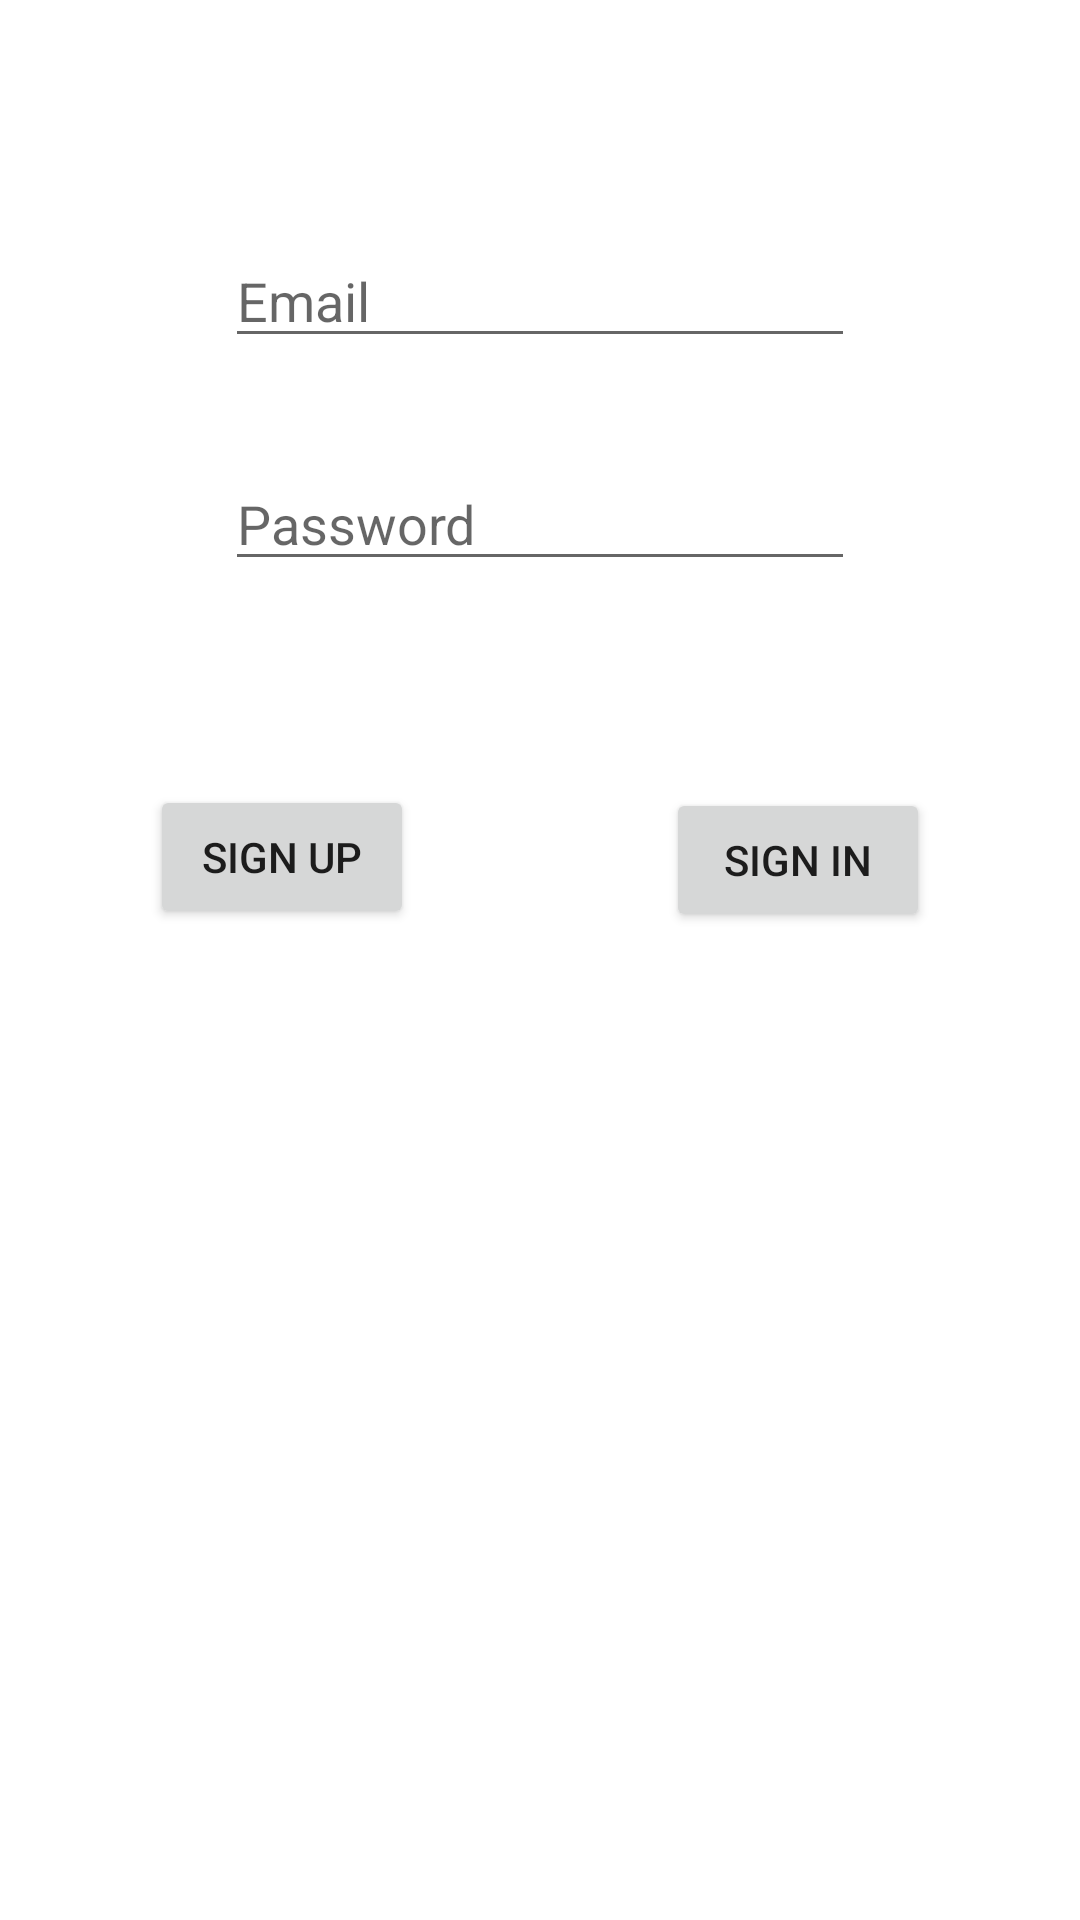

The Android layout XML behind this screen, and the referenced resources:
<!-- AndroidManifest.xml: application theme Theme.FirebaseSharePhoto -->
<!-- res/layout/fragment_main.xml -->
<?xml version="1.0" encoding="utf-8"?>
<androidx.constraintlayout.widget.ConstraintLayout
    xmlns:android="http://schemas.android.com/apk/res/android"
    xmlns:tools="http://schemas.android.com/tools"
    xmlns:app="http://schemas.android.com/apk/res-auto"
    android:layout_width="match_parent"
    android:layout_height="match_parent"
    tools:context=".view.MainFragment">

    <EditText
        android:id="@+id/email"
        android:layout_width="wrap_content"
        android:layout_height="wrap_content"
        android:layout_marginTop="78dp"
        android:ems="10"
        android:hint="Email"
        android:inputType="textEmailAddress"
        app:layout_constraintEnd_toEndOf="parent"
        app:layout_constraintStart_toStartOf="parent"
        app:layout_constraintTop_toTopOf="parent" />

    <EditText
        android:id="@+id/password"
        android:layout_width="wrap_content"
        android:layout_height="wrap_content"
        android:layout_marginTop="33dp"
        android:ems="10"
        android:hint="Password"
        android:inputType="textPassword"
        app:layout_constraintEnd_toEndOf="parent"
        app:layout_constraintStart_toStartOf="parent"
        app:layout_constraintTop_toBottomOf="@+id/email" />

    <Button
        android:id="@+id/signUp"
        android:layout_width="wrap_content"
        android:layout_height="wrap_content"
        android:layout_marginStart="50dp"
        android:layout_marginTop="68dp"
        android:text="Sign Up"
        app:layout_constraintStart_toStartOf="parent"
        app:layout_constraintTop_toBottomOf="@+id/password" />

    <Button
        android:id="@+id/SignIn"
        android:layout_width="wrap_content"
        android:layout_height="wrap_content"
        android:layout_marginTop="69dp"
        android:layout_marginEnd="50dp"
        android:text="Sign In"
        app:layout_constraintEnd_toEndOf="parent"
        app:layout_constraintTop_toBottomOf="@+id/password" />


</androidx.constraintlayout.widget.ConstraintLayout>
<!-- resources referenced by this layout -->
<resources>
  <style name="Theme.FirebaseSharePhoto" parent="Theme.MaterialComponents.DayNight.DarkActionBar">
          
          <item name="colorPrimary">@color/purple_500</item>
          <item name="colorPrimaryVariant">@color/purple_700</item>
          <item name="colorOnPrimary">@color/white</item>
          
          <item name="colorSecondary">@color/teal_200</item>
          <item name="colorSecondaryVariant">@color/teal_700</item>
          <item name="colorOnSecondary">@color/black</item>
          
          <item name="android:statusBarColor" tools:targetApi="l">?attr/colorPrimaryVariant</item>
          
      </style>
  <!-- not gathered from this repository: default colours our renderer supplied (Android Studio template values) -->
  <color name="purple_500">#FF6200EE</color>
  <color name="purple_700">#FF3700B3</color>
  <color name="teal_200">#FF03DAC5</color>
  <color name="teal_700">#FF018786</color>
  <color name="black">#FF000000</color>
  <color name="white">#FFFFFFFF</color>
</resources>
